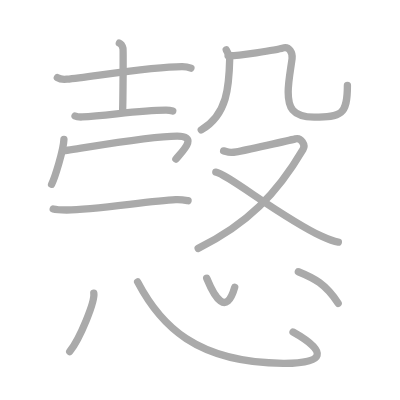
t = 0.00 s
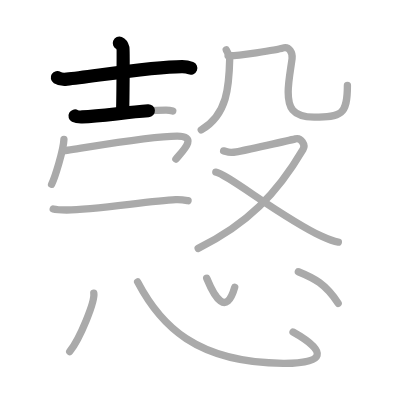
t = 2.75 s
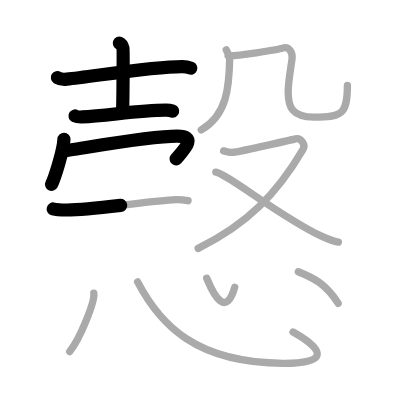
t = 5.50 s
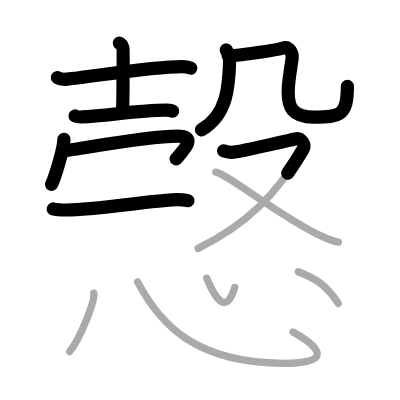
t = 8.50 s
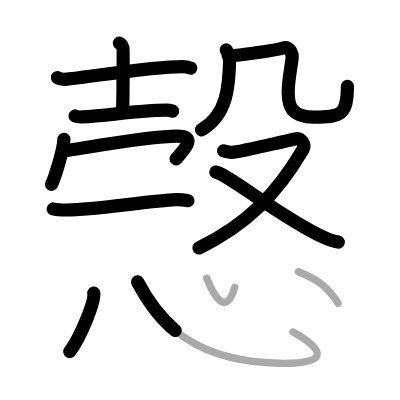
t = 11.25 s
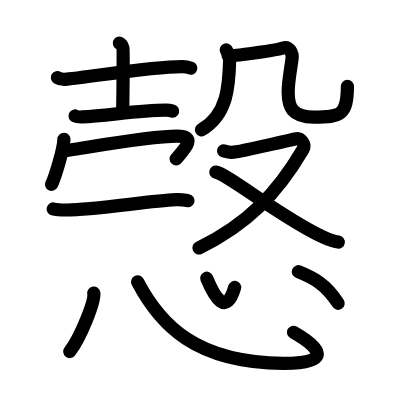
t = 14.00 s

The animated SVG that drew these frames (rendered in a browser with its animation timeline set to each time). Animation: 14 SMIL elements (animate=14); one cycle of 14.00 s.

<?xml version="1.0" standalone="no"?>
<!DOCTYPE svg PUBLIC "-//W3C//DTD SVG 1.1//EN"   "http://www.w3.org/Graphics/SVG/1.1/DTD/svg11.dtd">
<svg width="400px" height="400px"  version="1.1" xmlns="http://www.w3.org/2000/svg">
  <defs>
    <marker id="Triangle" viewBox="0 0 10 10" refX="0" refY="5" markerUnits="strokeWidth" markerWidth="3" style="stroke-opacity:0%;fill:#aaaaaa;" markerHeight="2" orient="auto">
      <path d="M 0 0 L 10 5 L 0 10 z" />
    </marker>
    
    <marker id="Arrow" viewBox="0 0 10 10" refX="5" refY="5" markerUnits="strokeWidth" markerWidth="1.8" style="stroke-opacity:0%;fill:#770000;" markerHeight="2" orient="auto">
      <path d="M 0 4 L 6 4 L 4 1 L 10 5 L 4 9 L 6 6 L 0 6 z" />
        <circle cx="5" cy="5" r="5" />
      </marker>
    
    <marker id="TriangleRed" viewBox="0 0 10 10" refX="0" refY="5" markerUnits="strokeWidth" markerWidth="3" style="stroke-opacity:0%;fill:#CC0000;" markerHeight="2" orient="auto">
      <path d="M 0 0 L 10 5 L 0 10 z" />
    </marker>
    
    <marker id="ArrowRed" viewBox="0 0 10 10" refX="5" refY="5" markerUnits="strokeWidth" markerWidth="1.8" style="stroke-opacity:0%;fill:#CC0000;" markerHeight="2" orient="auto">
      <path d="M 0 4 L 6 4 L 4 1 L 10 5 L 4 9 L 6 6 L 0 6 z" />
        <circle cx="5" cy="5" r="5" />
      </marker>
    
  </defs>
  
  <path style="fill:#ffffff; fill-opacity:100%; fill-rule:evenodd; stroke-width:0;" d="M 0 0 L 400px 0 L 400px 400px L 0 400px L 0 0" />

  <g transform="scale(3.6697247706422 3.6697247706422)">
<path style="fill:none; fill-opacity:0%; fill-rule:evenodd; stroke:#aaaaaa; stroke-opacity:100%; stroke-width: 1.5pt; stroke-linejoin:round; stroke-linecap:round;" d="M15.63 21.15c0.67 0.42 1.9 0.49 2.58 0.42c6.99-0.71 23.47-3.45 31.46-3.42c1.12 0 1.79 0.2 2.35 0.42"></path>
<path style="fill:none; fill-opacity:0%; fill-rule:evenodd; stroke:#aaaaaa; stroke-opacity:100%; stroke-width: 1.5pt; stroke-linejoin:round; stroke-linecap:round;" d="M32.52 11.75c0.55 0.22 0.88 0.99 0.99 1.43c0.11 0.44 0 14.69-0.11 17.44"></path>
<path style="fill:none; fill-opacity:0%; fill-rule:evenodd; stroke:#aaaaaa; stroke-opacity:100%; stroke-width: 1.5pt; stroke-linejoin:round; stroke-linecap:round;" d="M20.45 31.6c0.51 0.27 1.45 0.29 1.96 0.27c6.78-0.32 15.71-1.89 22.87-1.86c0.85 0 1.37 0.13 1.79 0.26"></path>
<path style="fill:none; fill-opacity:0%; fill-rule:evenodd; stroke:#aaaaaa; stroke-opacity:100%; stroke-width: 1.5pt; stroke-linejoin:round; stroke-linecap:round;" d="M17.42 37.96c-0.1 2.91-2.5 10.53-3.36 12.26"></path>
<path style="fill:none; fill-opacity:0%; fill-rule:evenodd; stroke:#aaaaaa; stroke-opacity:100%; stroke-width: 1.5pt; stroke-linejoin:round; stroke-linecap:round;" d="M17.29 41.07c1.66 0 22.63-3.97 30.98-3.97c5.68 0 1.79 3.78-0.33 6.25"></path>
<path style="fill:none; fill-opacity:0%; fill-rule:evenodd; stroke:#aaaaaa; stroke-opacity:100%; stroke-width: 1.5pt; stroke-linejoin:round; stroke-linecap:round;" d="M14.5 56.95c0.96 0.27 2.71 0.27 3.66 0.27c7.34 0.02 22.59-2.48 29.74-2.8c1.59-0.07 2.55 0.13 3.35 0.27"></path>
<path style="fill:none; fill-opacity:0%; fill-rule:evenodd; stroke:#aaaaaa; stroke-opacity:100%; stroke-width: 1.5pt; stroke-linejoin:round; stroke-linecap:round;" d="M61.65 13.59c0.24 0.5 0.97 1.59 0.95 2.33c-0.17 7.57-0.6 15.34-7.76 19.48"></path>
<path style="fill:none; fill-opacity:0%; fill-rule:evenodd; stroke:#aaaaaa; stroke-opacity:100%; stroke-width: 1.5pt; stroke-linejoin:round; stroke-linecap:round;" d="M62.15 15.15c1.86 0.22 13.59-1.6 14.84-2.04c1.86-0.66 2.79 1.4 2.6 2.87c-0.37 2.87-1.06 6.22-1.06 9.09c0 3.97 0.93 6.84 7.07 6.84c7.25 0 9.07-0.44 9.07-8.6"></path>
<path style="fill:none; fill-opacity:0%; fill-rule:evenodd; stroke:#aaaaaa; stroke-opacity:100%; stroke-width: 1.5pt; stroke-linejoin:round; stroke-linecap:round;" d="M60.93 41.11c1.12 0.26 1.26 0.65 3.49 0.26c2.23-0.39 14.53-3.14 16.07-3.53c1.54-0.39 2.86 1.57 2.09 2.88C75.5 52.75 67.39 61.16 54 67.67"></path>
<path style="fill:none; fill-opacity:0%; fill-rule:evenodd; stroke:#aaaaaa; stroke-opacity:100%; stroke-width: 1.5pt; stroke-linejoin:round; stroke-linecap:round;" d="M58.81 46.91c3.09 0.45 18.18 12.56 28.94 17.52c1.67 0.77 2.9 1.29 4.45 1.54"></path>
<path style="fill:none; fill-opacity:0%; fill-rule:evenodd; stroke:#aaaaaa; stroke-opacity:100%; stroke-width: 1.5pt; stroke-linejoin:round; stroke-linecap:round;" d="M25.56 79.88c0.36 2.25-3.65 12.17-6.56 15.92"></path>
<path style="fill:none; fill-opacity:0%; fill-rule:evenodd; stroke:#aaaaaa; stroke-opacity:100%; stroke-width: 1.5pt; stroke-linejoin:round; stroke-linecap:round;" d="M37.5 76.82C43.67 88.61 53.42 98.85 77.2 99c11.47 0.07 12.22-3.15 2.65-8.52"></path>
<path style="fill:none; fill-opacity:0%; fill-rule:evenodd; stroke:#aaaaaa; stroke-opacity:100%; stroke-width: 1.5pt; stroke-linejoin:round; stroke-linecap:round;" d="M56.33 75.82c2.17 5.25 5.32 10.5 7.63 2.46"></path>
<path style="fill:none; fill-opacity:0%; fill-rule:evenodd; stroke:#aaaaaa; stroke-opacity:100%; stroke-width: 1.5pt; stroke-linejoin:round; stroke-linecap:round;" d="M81.3 74.05c4.24 1.72 7.41 3.29 10.85 8.61"></path>

<path style="fill:none; fill-opacity:0%; fill-rule:evenodd; stroke:#000000; stroke-opacity:100%; stroke-width: 2.7pt; stroke-linejoin:round; stroke-linecap:round;" d="M15.63 21.15c0.67 0.42 1.9 0.49 2.58 0.42c6.99-0.71 23.47-3.45 31.46-3.42c1.12 0 1.79 0.2 2.35 0.42" pathLength="100" stroke-dashoffset="100" stroke-dasharray="100 105"><animate id="dashAnim1" attributeName="stroke-dashoffset" from="100" to="0" dur="1s" calcMode="linear" fill="freeze"/></path>
<path style="fill:none; fill-opacity:0%; fill-rule:evenodd; stroke:#000000; stroke-opacity:100%; stroke-width: 2.7pt; stroke-linejoin:round; stroke-linecap:round;" d="M32.52 11.75c0.55 0.22 0.88 0.99 0.99 1.43c0.11 0.44 0 14.69-0.11 17.44" pathLength="100" stroke-dashoffset="100" stroke-dasharray="100 105"><animate id="dashAnim2" attributeName="stroke-dashoffset" from="100" to="0" dur="1s" calcMode="linear" begin="dashAnim1.end" fill="freeze"/></path>
<path style="fill:none; fill-opacity:0%; fill-rule:evenodd; stroke:#000000; stroke-opacity:100%; stroke-width: 2.7pt; stroke-linejoin:round; stroke-linecap:round;" d="M20.45 31.6c0.51 0.27 1.45 0.29 1.96 0.27c6.78-0.32 15.71-1.89 22.87-1.86c0.85 0 1.37 0.13 1.79 0.26" pathLength="100" stroke-dashoffset="100" stroke-dasharray="100 105"><animate id="dashAnim3" attributeName="stroke-dashoffset" from="100" to="0" dur="1s" calcMode="linear" begin="dashAnim2.end" fill="freeze"/></path>
<path style="fill:none; fill-opacity:0%; fill-rule:evenodd; stroke:#000000; stroke-opacity:100%; stroke-width: 2.7pt; stroke-linejoin:round; stroke-linecap:round;" d="M17.42 37.96c-0.1 2.91-2.5 10.53-3.36 12.26" pathLength="100" stroke-dashoffset="100" stroke-dasharray="100 105"><animate id="dashAnim4" attributeName="stroke-dashoffset" from="100" to="0" dur="1s" calcMode="linear" begin="dashAnim3.end" fill="freeze"/></path>
<path style="fill:none; fill-opacity:0%; fill-rule:evenodd; stroke:#000000; stroke-opacity:100%; stroke-width: 2.7pt; stroke-linejoin:round; stroke-linecap:round;" d="M17.29 41.07c1.66 0 22.63-3.97 30.98-3.97c5.68 0 1.79 3.78-0.33 6.25" pathLength="100" stroke-dashoffset="100" stroke-dasharray="100 105"><animate id="dashAnim5" attributeName="stroke-dashoffset" from="100" to="0" dur="1s" calcMode="linear" begin="dashAnim4.end" fill="freeze"/></path>
<path style="fill:none; fill-opacity:0%; fill-rule:evenodd; stroke:#000000; stroke-opacity:100%; stroke-width: 2.7pt; stroke-linejoin:round; stroke-linecap:round;" d="M14.5 56.95c0.96 0.27 2.71 0.27 3.66 0.27c7.34 0.02 22.59-2.48 29.74-2.8c1.59-0.07 2.55 0.13 3.35 0.27" pathLength="100" stroke-dashoffset="100" stroke-dasharray="100 105"><animate id="dashAnim6" attributeName="stroke-dashoffset" from="100" to="0" dur="1s" calcMode="linear" begin="dashAnim5.end" fill="freeze"/></path>
<path style="fill:none; fill-opacity:0%; fill-rule:evenodd; stroke:#000000; stroke-opacity:100%; stroke-width: 2.7pt; stroke-linejoin:round; stroke-linecap:round;" d="M61.65 13.59c0.24 0.5 0.97 1.59 0.95 2.33c-0.17 7.57-0.6 15.34-7.76 19.48" pathLength="100" stroke-dashoffset="100" stroke-dasharray="100 105"><animate id="dashAnim7" attributeName="stroke-dashoffset" from="100" to="0" dur="1s" calcMode="linear" begin="dashAnim6.end" fill="freeze"/></path>
<path style="fill:none; fill-opacity:0%; fill-rule:evenodd; stroke:#000000; stroke-opacity:100%; stroke-width: 2.7pt; stroke-linejoin:round; stroke-linecap:round;" d="M62.15 15.15c1.86 0.22 13.59-1.6 14.84-2.04c1.86-0.66 2.79 1.4 2.6 2.87c-0.37 2.87-1.06 6.22-1.06 9.09c0 3.97 0.93 6.84 7.07 6.84c7.25 0 9.07-0.44 9.07-8.6" pathLength="100" stroke-dashoffset="100" stroke-dasharray="100 105"><animate id="dashAnim8" attributeName="stroke-dashoffset" from="100" to="0" dur="1s" calcMode="linear" begin="dashAnim7.end" fill="freeze"/></path>
<path style="fill:none; fill-opacity:0%; fill-rule:evenodd; stroke:#000000; stroke-opacity:100%; stroke-width: 2.7pt; stroke-linejoin:round; stroke-linecap:round;" d="M60.93 41.11c1.12 0.26 1.26 0.65 3.49 0.26c2.23-0.39 14.53-3.14 16.07-3.53c1.54-0.39 2.86 1.57 2.09 2.88C75.5 52.75 67.39 61.16 54 67.67" pathLength="100" stroke-dashoffset="100" stroke-dasharray="100 105"><animate id="dashAnim9" attributeName="stroke-dashoffset" from="100" to="0" dur="1s" calcMode="linear" begin="dashAnim8.end" fill="freeze"/></path>
<path style="fill:none; fill-opacity:0%; fill-rule:evenodd; stroke:#000000; stroke-opacity:100%; stroke-width: 2.7pt; stroke-linejoin:round; stroke-linecap:round;" d="M58.81 46.91c3.09 0.45 18.18 12.56 28.94 17.52c1.67 0.77 2.9 1.29 4.45 1.54" pathLength="100" stroke-dashoffset="100" stroke-dasharray="100 105"><animate id="dashAnim10" attributeName="stroke-dashoffset" from="100" to="0" dur="1s" calcMode="linear" begin="dashAnim9.end" fill="freeze"/></path>
<path style="fill:none; fill-opacity:0%; fill-rule:evenodd; stroke:#000000; stroke-opacity:100%; stroke-width: 2.7pt; stroke-linejoin:round; stroke-linecap:round;" d="M25.56 79.88c0.36 2.25-3.65 12.17-6.56 15.92" pathLength="100" stroke-dashoffset="100" stroke-dasharray="100 105"><animate id="dashAnim11" attributeName="stroke-dashoffset" from="100" to="0" dur="1s" calcMode="linear" begin="dashAnim10.end" fill="freeze"/></path>
<path style="fill:none; fill-opacity:0%; fill-rule:evenodd; stroke:#000000; stroke-opacity:100%; stroke-width: 2.7pt; stroke-linejoin:round; stroke-linecap:round;" d="M37.5 76.82C43.67 88.61 53.42 98.85 77.2 99c11.47 0.07 12.22-3.15 2.65-8.52" pathLength="100" stroke-dashoffset="100" stroke-dasharray="100 105"><animate id="dashAnim12" attributeName="stroke-dashoffset" from="100" to="0" dur="1s" calcMode="linear" begin="dashAnim11.end" fill="freeze"/></path>
<path style="fill:none; fill-opacity:0%; fill-rule:evenodd; stroke:#000000; stroke-opacity:100%; stroke-width: 2.7pt; stroke-linejoin:round; stroke-linecap:round;" d="M56.33 75.82c2.17 5.25 5.32 10.5 7.63 2.46" pathLength="100" stroke-dashoffset="100" stroke-dasharray="100 105"><animate id="dashAnim13" attributeName="stroke-dashoffset" from="100" to="0" dur="1s" calcMode="linear" begin="dashAnim12.end" fill="freeze"/></path>
<path style="fill:none; fill-opacity:0%; fill-rule:evenodd; stroke:#000000; stroke-opacity:100%; stroke-width: 2.7pt; stroke-linejoin:round; stroke-linecap:round;" d="M81.3 74.05c4.24 1.72 7.41 3.29 10.85 8.61" pathLength="100" stroke-dashoffset="100" stroke-dasharray="100 105"><animate id="dashAnim14" attributeName="stroke-dashoffset" from="100" to="0" dur="1s" calcMode="linear" begin="dashAnim13.end" fill="freeze"/></path>

</g>

</svg>  
          
